Labelled photos from "data_split_balance", an image-classification folder in WahyuLuna/Liver_detection. The possible labels are: sehat, malignant tumor, benign tumor.

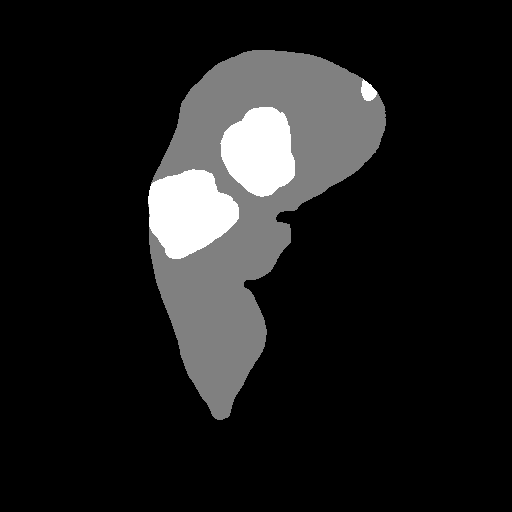
Label: malignant tumor

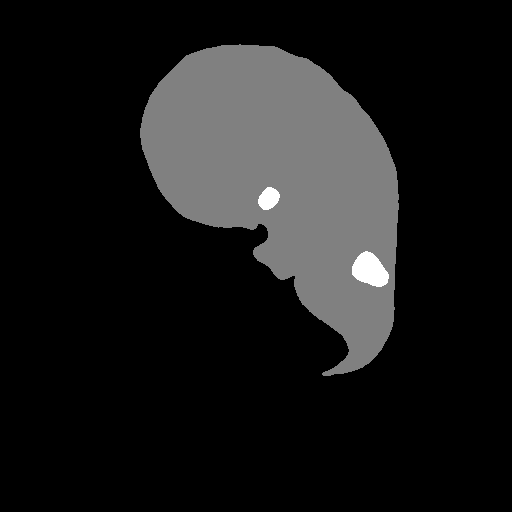
Label: benign tumor

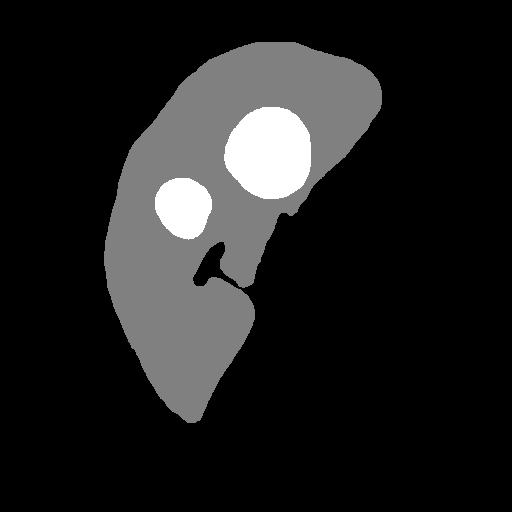
Label: malignant tumor

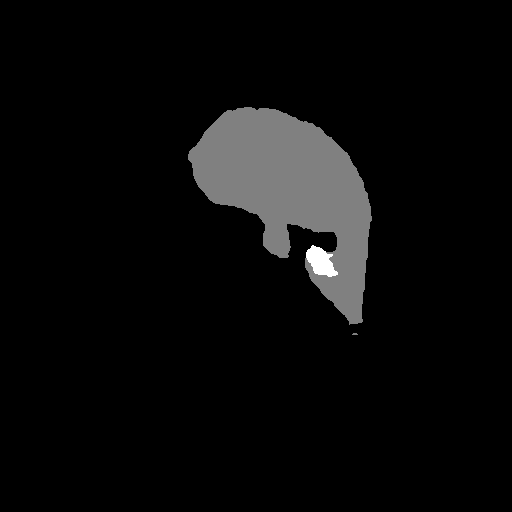
Label: benign tumor

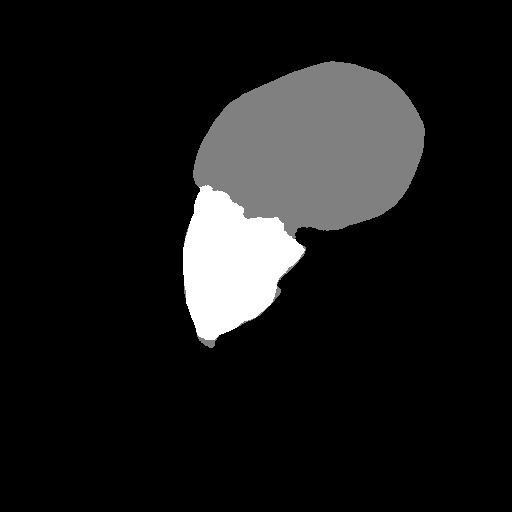
Label: malignant tumor

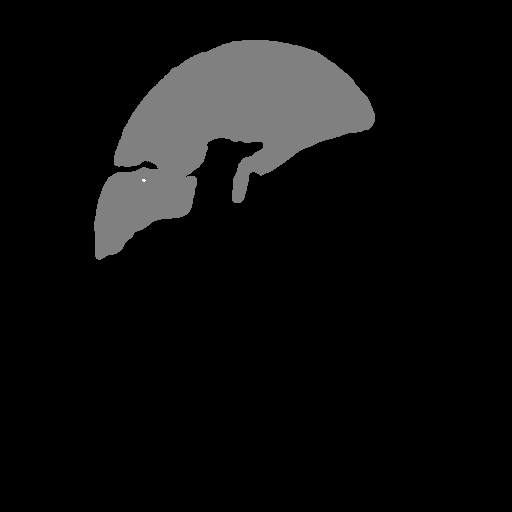
Label: benign tumor
